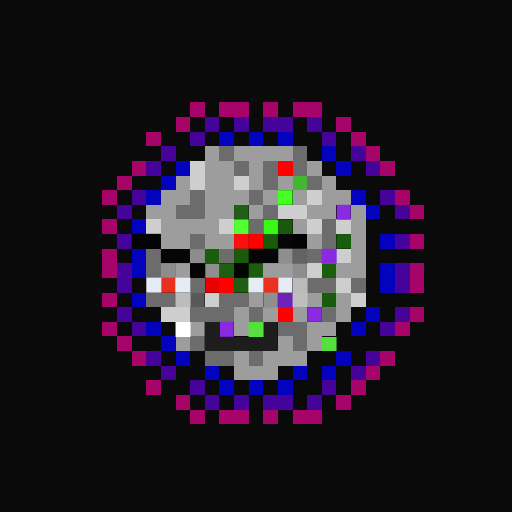
t = 0.00 s
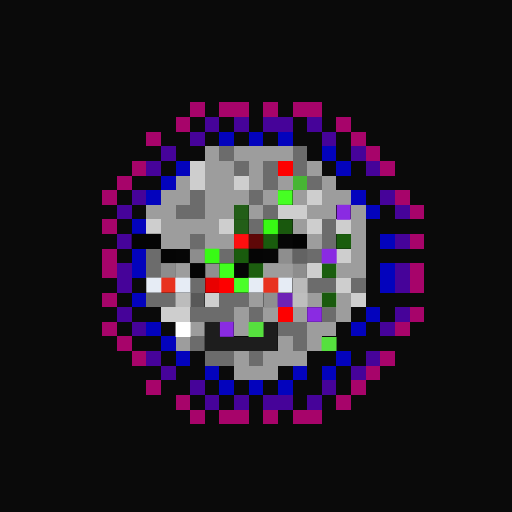
t = 0.06 s
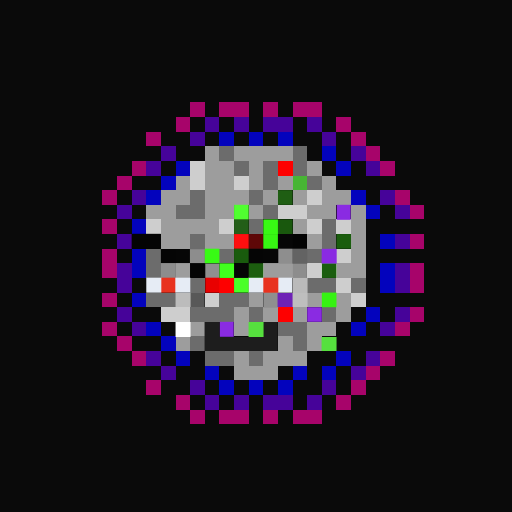
t = 0.19 s
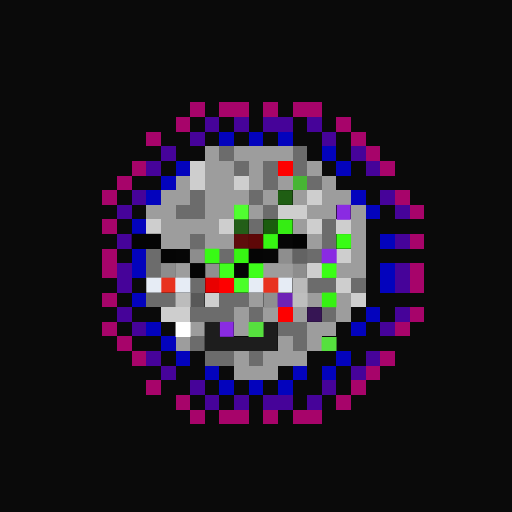
t = 0.25 s
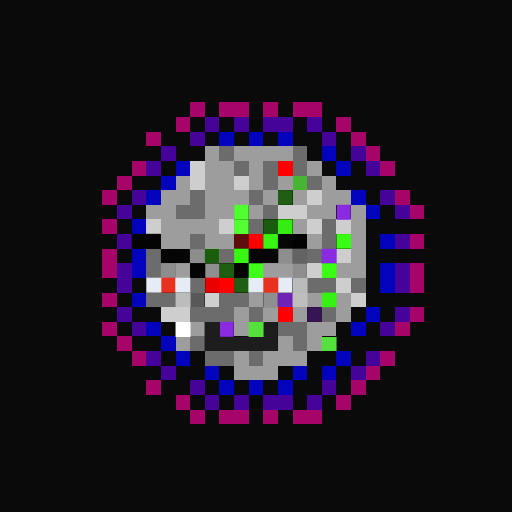
t = 0.31 s
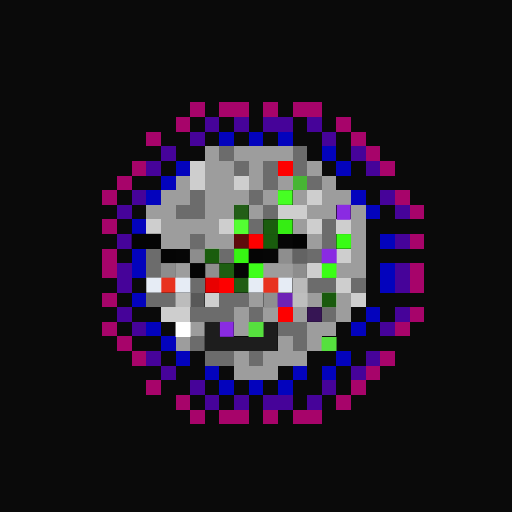
t = 0.44 s

The animated SVG that drew these frames (rendered in a browser with its animation timeline set to each time). Animation: 1 CSS @keyframes rule; one cycle of 0.50 s, repeats indefinitely.

<svg viewBox="0 0 35 35" shape-rendering="crispEdges" xmlns="http://www.w3.org/2000/svg"><style>@keyframes fl{0%,100%{opacity:1}50%{opacity:.34}}.a00{animation:fl 0.5s steps(1,end) 0.00s infinite}.a01{animation:fl 0.5s steps(1,end) -0.06s infinite}.a02{animation:fl 0.5s steps(1,end) -0.13s infinite}.a03{animation:fl 0.5s steps(1,end) -0.19s infinite}.a04{animation:fl 0.5s steps(1,end) -0.25s infinite}.a05{animation:fl 0.5s steps(1,end) -0.31s infinite}.a06{animation:fl 0.5s steps(1,end) -0.38s infinite}.a07{animation:fl 0.5s steps(1,end) -0.44s infinite}</style><rect width="35" height="35" fill="#0a0a0a"/><path fill="#a7046a" d="M13 7h1v1H13zM15 7h2v1H15zM18 7h1v1H18zM20 7h2v1H20zM12 8h1v1H12zM23 8h1v1H23zM10 9h1v1H10zM24 9h1v1H24zM25 10h1v1H25zM9 11h1v1H9zM26 11h1v1H26zM8 12h1v1H8zM7 13h1v1H7zM27 13h1v1H27zM28 14h1v1H28zM7 15h1v1H7zM28 16h1v1H28zM7 17h1v1H7zM7 18h1v1H7zM28 18h1v1H28zM28 19h1v1H28zM7 20h1v1H7zM28 21h1v1H28zM7 22h1v1H7zM27 22h1v1H27zM8 23h1v1H8zM9 24h1v1H9zM26 24h1v1H26zM25 25h1v1H25zM10 26h1v1H10zM24 26h1v1H24zM12 27h1v1H12zM23 27h1v1H23zM13 28h1v1H13zM15 28h2v1H15zM18 28h1v1H18zM20 28h2v1H20z"/><path fill="#460399" d="M14 8h1v1H14zM16 8h1v1H16zM18 8h2v1H18zM21 8h1v1H21zM13 9h1v1H13zM22 9h1v1H22zM11 10h1v1H11zM24 10h1v1H24zM10 11h1v1H10zM25 11h1v1H25zM9 13h1v1H9zM26 13h1v1H26zM8 14h1v1H8zM27 14h1v1H27zM8 16h1v1H8zM27 16h1v1H27zM8 18h1v1H8zM27 18h1v1H27zM8 19h1v1H8zM27 19h1v1H27zM8 21h1v1H8zM27 21h1v1H27zM9 22h1v1H9zM26 22h1v1H26zM10 24h1v1H10zM25 24h1v1H25zM11 25h1v1H11zM24 25h1v1H24zM13 26h1v1H13zM22 26h1v1H22zM14 27h1v1H14zM16 27h1v1H16zM18 27h2v1H18zM21 27h1v1H21z"/><path fill="#0303bd" d="M15 9h1v1H15zM17 9h1v1H17zM19 9h1v1H19zM22 10h1v1H22zM12 11h1v1H12zM23 11h1v1H23zM11 12h1v1H11zM10 13h1v1H10zM24 13h1v1H24zM25 14h1v1H25zM9 15h1v1H9zM26 16h1v1H26zM9 17h1v1H9zM9 18h1v1H9zM26 18h1v1H26zM26 19h1v1H26zM9 20h1v1H9zM25 21h1v1H25zM10 22h1v1H10zM24 22h1v1H24zM11 23h1v1H11zM12 24h1v1H12zM23 24h1v1H23zM14 25h1v1H14zM20 25h1v1H20zM22 25h1v1H22zM15 26h1v1H15zM17 26h1v1H17zM19 26h1v1H19z"/><path fill="#9d9d9d" d="M14 10h1v1H14zM16 10h4v1H16zM14 11h2v1H14zM17 11h1v1H17zM21 11h1v1H21zM12 12h1v1H12zM14 12h2v1H14zM17 12h1v1H17zM19 12h1v1H19zM22 12h1v1H22zM11 13h2v1H11zM14 13h3v1H14zM18 13h1v1H18zM20 13h1v1H20zM22 13h2v1H22zM10 14h2v1H10zM14 14h2v1H14zM17 14h1v1H17zM21 14h2v1H21zM24 14h1v1H24zM11 15h4v1H11zM20 15h1v1H20zM24 15h1v1H24zM11 16h2v1H11zM14 16h2v1H14zM21 16h1v1H21zM24 16h1v1H24zM24 17h1v1H24zM12 18h1v1H12zM18 18h2v1H18zM23 18h2v1H23zM17 20h1v1H17zM21 20h1v1H21zM23 20h1v1H23zM16 21h1v1H16zM18 21h1v1H18zM20 21h1v1H20zM23 21h1v1H23zM13 22h1v1H13zM16 22h1v1H16zM21 22h2v1H21zM12 23h1v1H12zM19 23h1v1H19zM21 23h1v1H21zM16 24h1v1H16zM18 24h3v1H18zM16 25h3v1H16z"/><path fill="#6c6c6c" d="M15 10h1v1H15zM20 10h1v1H20zM16 11h1v1H16zM18 11h1v1H18zM20 11h1v1H20zM18 12h1v1H18zM21 12h1v1H21zM13 13h1v1H13zM17 13h1v1H17zM12 14h2v1H12zM18 14h1v1H18zM17 15h1v1H17zM22 15h1v1H22zM13 16h1v1H13zM22 16h1v1H22zM10 17h1v1H10zM15 17h1v1H15zM21 17h1v1H21zM10 18h1v1H10zM13 19h1v1H13zM21 19h2v1H21zM24 19h1v1H24zM10 20h2v1H10zM15 20h2v1H15zM13 21h3v1H13zM17 21h1v1H17zM22 21h1v1H22zM19 22h2v1H19zM13 23h1v1H13zM20 23h1v1H20zM14 24h2v1H14zM17 24h1v1H17z"/><path fill="#cecece" d="M13 11h1v1H13zM13 12h1v1H13zM16 12h1v1H16zM21 13h1v1H21zM19 14h2v1H19zM10 15h1v1H10zM15 15h1v1H15zM21 15h1v1H21zM23 15h1v1H23zM23 17h1v1H23zM21 18h1v1H21zM23 19h1v1H23zM14 20h1v1H14zM24 20h1v1H24zM11 21h2v1H11z"/><path fill="#fe0000" d="M19 11h1v1H19zM15 19h1v1H15zM19 21h1v1H19z"/><rect x="17" y="16" width="1" height="1" fill="#fe0000" class="a03"/><path fill="#47b534" d="M20 12h1v1H20z"/><rect x="19" y="13" width="1" height="1" fill="#46ff23" class="a02"/><rect x="16" y="14" width="1" height="1" fill="#50ff30" class="a06"/><path fill="#8a2be2" d="M23 14h1v1H23zM22 17h1v1H22zM15 22h1v1H15z"/><rect x="21" y="21" width="1" height="1" fill="#8a2be2" class="a00"/><rect x="16" y="15" width="1" height="1" fill="#53ff32" class="a03"/><rect x="18" y="15" width="1" height="1" fill="#38fa14" class="a01"/><rect x="19" y="15" width="1" height="1" fill="#35ed13" class="a04"/><path fill="#040404" d="M9 16h2v1H9zM13 18h1v1H13z"/><rect x="16" y="16" width="1" height="1" fill="#fe0f0f" class="a00"/><g fill="#37f613"><rect x="18" y="16" width="1" height="1" class="a06"/><rect x="16" y="17" width="1" height="1" class="a05"/></g><path fill="#060606" d="M19 16h1v1H19zM12 17h1v1H12zM18 17h1v1H18z"/><path fill="#030303" d="M20 16h1v1H20z"/><rect x="23" y="16" width="1" height="1" fill="#38fc14" class="a05"/><path fill="#050505" d="M11 17h1v1H11zM17 17h1v1H17zM16 18h1v1H16z"/><path fill="#8d8d8d" d="M13 17h1v1H13zM11 18h1v1H11zM20 18h1v1H20z"/><rect x="14" y="17" width="1" height="1" fill="#38fb14" class="a07"/><path fill="#8e8e8e" d="M19 17h1v1H19z"/><path fill="#636363" d="M20 17h1v1H20z"/><path fill="#8f8f8f" d="M14 18h1v1H14zM18 20h1v1H18z"/><rect x="15" y="18" width="1" height="1" fill="#41ff1e" class="a07"/><rect x="17" y="18" width="1" height="1" fill="#3eff1a" class="a05"/><rect x="22" y="18" width="1" height="1" fill="#3aff15" class="a04"/><path fill="#e6ecf5" d="M10 19h1v1H10zM12 19h1v1H12zM17 19h1v1H17zM19 19h1v1H19z"/><path fill="#e8321f" d="M11 19h1v1H11zM18 19h1v1H18z"/><path fill="#e90000" d="M14 19h1v1H14z"/><rect x="16" y="19" width="1" height="1" fill="#49ff28" class="a07"/><path fill="#bababa" d="M20 19h1v1H20z"/><path fill="#bcbcbc" d="M12 20h1v1H12z"/><path fill="#585858" d="M13 20h1v1H13z"/><path fill="#6e22b6" d="M19 20h1v1H19z"/><path fill="#bebebe" d="M20 20h1v1H20z"/><rect x="22" y="20" width="1" height="1" fill="#36f213" class="a06"/><path fill="#ffffff" d="M12 22h1v1H12z"/><path fill="#1d1d1d" d="M14 22h1v1H14zM18 22h1v1H18zM14 23h5v1H14z"/><path fill="#56e03e" d="M17 22h1v1H17zM22 23h1v1H22z"/></svg>
